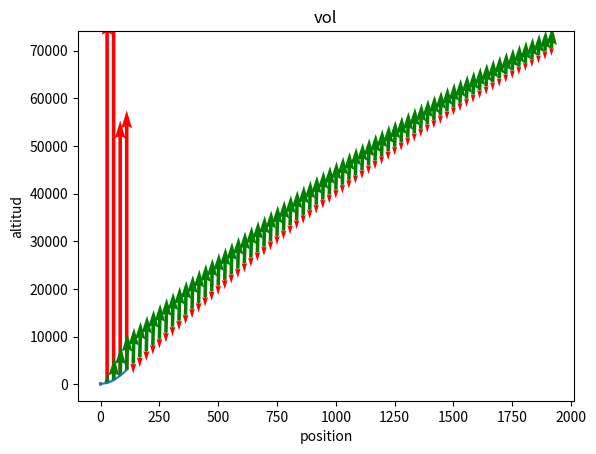

This chart was generated by the following Python code:
# -*- coding: utf-8 -*-
"""
Spyder Editor

This is a temporary script file.
"""

# COSTANTE
import matplotlib.pyplot
import numpy
import math
G = 6.674e-11  # Constante gravitationnelle m3⋅kg−1⋅s−2
R = 8.31446261815324  # Constante de gaz kg⋅m2.s−2⋅K−1⋅mol−1
base = 71

rayon = 1  # m
day = 2  # s
kelvin_0 = 3  # K
masse_moyen_mol = 4  # kg.mol-1
pression_pa_0 = 5  # kg⋅m −1⋅s −2
asl_limit = 6  # m
planet = [5.2915158e22, 6e+5, 21600, 288.15,
          0.0289644, 101325, 70000, 'kerbin']

masse = 0  # kg
nom = -1
taille = -2  # m
haut = -3  # m
cout = -4
chut = [[ 75, 150, 0    , 0  , 'mk12-r'],
        [100, 422, 0.631, 0.6, 'mk16']]

what_d = 1
bodyne =[ 50, 1.7/60, 300, 1, 0.6, 'staysputnick']
pods = [800, 0.2, 635, 1.1, 1.3, 'mk1']
control = [50, 0.3, 600, 0.628, 0.6, 'SAS']
comm = [5, 20, 300, 0, 0, '16']
what = 1
elect = [5, 100, 80, 0, 0, 'z-100']


stack = [[ 10, 150, 0.625, 0.6, 'td-06'],
         [ 40, 200, 0    , 1.3, 'td-12'],
         [160, 300, 1    , 2.5, 'td-25'],
         [360, 375, 1    , 3.8, 'td-37']]
radial = [[ 25, 600, 0, 0, 'tt-38'],
          [ 50, 700, 0, 0, 'tt-70'],
          [400, 770, 0, 0, 'hdm']]
coupling = [stack, radial]

ergol = 1  # u.s-1
oxidizer = 2  # u.s-1
multipl = -4
tanks = [[  25  ,   18,   22, 0,  52  , 0.625, 0.6, 'oscar-b'],
         [  62.5,   45,   55, 8,  54.1, 0.5  , 1.3, 'fl'],
         [ 500  ,  360,  440, 8, 351.5, 1    , 2.5, 'x200'],
         [2250  , 1620, 1980, 3, 347.5, 2.665, 3.8, 's3']]

ergol_d = 1  # u.s-1
oxidizer_d = 2  # u.s-1
pousse_asl = 3  # kg.m.s-2
pousse_vac = 4  # kg.m.s-2
isp_asl = 5  # s
isp_vac = 6  # s
reacteurs = [[  20,  0.058,  0.071,     508,    2000,  80, 315,   110, 0.3, 0.6, 'ant'],
             [ 130,  0.574,  0.701,   16560,   20000, 265, 320,   240, 0.4, 0.6, 'spark'],
             [ 500,  1.596,  1.951,   14780,   60000,  85, 345,   390, 0.8, 1.3, 'terrier'],
             [1500,  6.166,  7.536,  167969,  215000, 250, 320,  1200, 1.7, 1.3, 'reliant'],
             [1250,  7.105,  8.684,  205161,  240000, 265, 310,  1100, 1.7, 1.3, 'swivel'],
             [1750,  6.555,  8.012,   64286,  250000,  90, 350,  1300, 2.7, 2.5, 'poodle'],
             [3000, 18.642, 22.784,  658750,  650000, 280, 320,  5300, 2.4, 2.5, 'skipper'],
             [6000, 40.407, 54.275, 1379032, 1500000, 285, 310, 13000, 3  , 2.5, 'minsail'],
             [9000, 53.985, 65.982, 1205882, 2000000, 205, 340, 25000, 4.1, 3.8, 'rhino'],
             [0, 0.0, 0, 0, 0, 0, 0, 0, 0, '0']]
solid_d = 1
solid = 2
propulseurs = [[   75  ,   0.809,    40,   11012,   12500, 185, 210,    75,  1.8, 0.6, 'mite'],
               [  150  ,   1.897,    90,   26512,   30000, 190, 215,   150,  4  , 0.6, 'shrimp'],
               [  450  ,  15.821,   140,  162909,  192000, 140, 165,   200,  1.8, 1.3, 'flea'],
               [  752.5,  15.827,   375,  197897,  227000, 170, 195,   400,  2.9, 1.3, 'hammeur'],
               [ 1500  ,  19.423,   820,  250000,  300000, 175, 210,   850,  7.9, 1.3, 'thumper'],
               [ 4500  ,  41.407,  2600,  593854,  670000, 195, 220,  2700, 14.9, 1.3, 'kickback'],
               [ 9000  , 100.494,  8000, 1515217, 1700000, 205, 230,  9000, 12.3, 2.5, 'thoroughbred'],
               [21000  , 190.926, 16400, 2948936, 3300000, 210, 235, 18500, 22.3, 2.5, 'clydesdal'],
               [0, 0.0, 0, 0, 0, 0, 0, 0, 0, '0']]
engeins = [reacteurs, propulseurs]

# PHYSIQUE


def PA_atm(nombre)       : return nombre / 101325
def ergol_u_kg(nombre)   : return nombre * 5
def oxidizer_u_kg(nombre): return nombre * 5
def solid_u_kg(nombre)   : return nombre * 2810 / 375
def ergol_u_c(nombre)    : return nombre * 0.8
def oxidizer_u_c(nombre) : return nombre * 0.18
def solid_u_c(nombre)    : return nombre * 225 / 375


# def cout_multipl(reserv, nombre) : return nombre * tanks[reserv][cout] + tanks[reserv][cout] * (tanks[reserv][multipl] + 1 - nombre) / tanks[reserv][multipl] - 4.25
def fuel_kg(reserv) : return ergol_u_kg(tanks[reserv][ergol]) + oxidizer_u_kg(tanks[reserv][oxidizer])
def fuel_c(reserv)  : return ergol_u_c(tanks[reserv][ergol]) + oxidizer_u_c(tanks[reserv][oxidizer])

def fuel_kg_d(typ, moteur, nombre) :
    return nombre * (ergol_u_kg(engeins[typ][moteur][ergol_d]) + oxidizer_u_kg(engeins[typ][moteur][oxidizer_d]))
def fuel_temp(typ, moteur, nombre, kg_fuel):
    if moteur == -1 : return 0
    return kg_fuel / fuel_kg_d(typ, moteur, nombre)

def vites_surface(): return planet[rayon] / planet[day]

"La vitesse nécessaire pour échapper au puits de gravité d'une planète donnée"
def escap(altitud):  # m.s-1
    return math.sqrt(2*G*planet[masse]/(planet[rayon]+altitud))
def GRAVIT(altitud):  # m.s-2
    return G * planet[masse] / (planet[rayon] + altitud)**2

"la hauteur d'échelle est l'augmentation d'altitude pour laquelle la pression aslosphérique diminue d'un facteur e "
# def TEMP(altitud):
#     z_base_terre = [0,11000,20000,32000,47000,51000,71000,84852]
#     z_base_kerbin = z_base_terre * 70 /105
def HE():
    return R * planet[kelvin_0] / planet[masse_moyen_mol] / GRAVIT(0)
def PRESSION(altitud):  # pa
    if altitud >= planet[asl_limit] : return 0
    return planet[pression_pa_0] * math.exp(-altitud / HE())
    # return planet[pression_pa_0] * (1 - altitud * 6.5 / 1000 / planet[kelvin_0])**(5.255) # imajinair
    # z = [0, 2500, 5000, 7500, 10000, 15000, 20000, 25000, 30000, 40000, 50000, 60000, 70000]
    # p = 101
def DENSIT(altitud):
    return PRESSION(altitud) / R / planet[kelvin_0]

"L'impulsion spécifique définit l'efficacité d'un moteur."
def ISP(typ, moteur, nombre, altitud):  # s
    return nombre * (engeins[typ][moteur][isp_vac] + PA_atm(PRESSION(altitud)) * (engeins[typ][moteur][isp_asl] - engeins[typ][moteur][isp_vac]))


"la poussée est la force exercée par l'accélération de gaz"
def POUSSE(typ, moteur, nombre, altitud):
    return ISP(typ, moteur, nombre, altitud) * GRAVIT(0) * fuel_kg_d(typ, moteur, nombre)

"Le rapport poussée sur poids est un rapport qui définit la puissance des moteurs d'un engin par rapport à son propre poids."
def RPP(typ, moteur, nombre, altitud, kg):  # >1
    return nombre * POUSSE(typ, moteur, nombre, altitud) / (kg * GRAVIT(altitud))
def a_GRAVIT(typ, moteur, nombre, altitud, kg):
    return GRAVIT(altitud) * (RPP(typ, moteur, nombre, altitud, kg) - 1)


"Changement de vitesse d'un vaisseau spatial mesuré en mètres par seconde (m/s)."
def D_v(typ, moteur, nombre, altitud, kg_vid, kg_total):
    return ISP(typ, moteur, nombre, altitud) * GRAVIT(0) * math.log(kg_total / kg_vid)

def orbital_v(altitud, axe_grand_demi) :
    return math.sqrt(G * planet[masse] * (2 / (planet[rayon] + altitud) - 1 / axe_grand_demi))


# VARIABLE
min_0plan, min_1cout = 0, 0
deb_haut = pods[haut] + chut[1][haut] + base
deb_kg = pods[masse] + chut[1][masse]
deb_cout = pods[cout] + chut[1][cout]
deb_taille = pods[taille]
deb_moteur = 0
q = 1 * 8 + 1
dim = 1
but = 70000
step0 = 1
angle_max0 = 1

# STRUCTURE


def taille_deb(table):
    i = 0
    while table[i][taille] != deb_taille:
        # print(table[i][taille])
        i += 1
    return i


def taille_fin(table):
    i = taille_deb(table)
    while table[i][taille] == deb_taille:
        i += 1
    return i - 1


"[0, 0] -> [[0], [0]]"
def liste_matrice(liste):
    return [[liste[i]] for i in range(len(liste))]

"retourne la dimention matriciel"
def dimension(matrice): return len(numpy.shape(matrice))

def matric_nombre(matrice, plan, j=0):
    if j < len(plan):
        return matric_nombre(matrice[plan[j]], plan, j + 1)
    return matrice

def dimension_matrice(dim, long, matrice=0):
    while dim != dimension(matrice):
        matrice = [matrice for i in range(long)]
    return matrice

def trac(nom, X, x_nom, Y, y_nom):
    matplotlib.pyplot.plot(X, Y)
    matplotlib.pyplot.title(nom)
    matplotlib.pyplot.xlabel(x_nom)
    matplotlib.pyplot.ylabel(y_nom)
    matplotlib.pyplot.show()

reserv = taille_deb(tanks)
reacteur_deb = taille_deb(reacteurs)
reacteur_fin = taille_fin(reacteurs)
propulseur_deb = taille_deb(propulseurs)
propulseur_fin = taille_fin(propulseurs)

def trac_plan(plan, fuse_typ, fuse_moteur, fuse_nombre, fuse_haut, fuse_kg_vid, fuse_kg_fuel, step=step0, angle_max = angle_max0):
    global min_2temp, min_3angle, min_4altitud, min_5apog
    min_2temp, min_3angle, min_4altitud, x, dz, dx, ddz, ddx = EULER_plan(plan, fuse_typ, fuse_moteur, fuse_nombre, fuse_haut, fuse_kg_vid, fuse_kg_fuel, step, angle_max)
    # print(x)
    kg_total = matric_nombre(fuse_kg_vid, plan) + matric_nombre(fuse_kg_fuel, plan)
    centre_masse_haut = matric_nombre(fuse_haut, plan)
    temp1, min_3angle, min_5apog, x1, dz1, dx1, ddz1, ddx1 = APOG(kg_total, min_2temp, min_3angle, min_4altitud, x, dz, dx, ddz, ddx, centre_masse_haut, step, angle_max)
    # print(x1)
    min_3angle *= 180 / math.pi
    matplotlib.pyplot.quiver(x1,min_5apog, ddx1, ddz1, color='r')
    matplotlib.pyplot.quiver(x1, min_5apog, dx1, dz1, color='g')
    matplotlib.pyplot.plot(x, min_4altitud)
    matplotlib.pyplot.title('vol')
    matplotlib.pyplot.xlabel('position')
    matplotlib.pyplot.ylabel('altitud')
    matplotlib.pyplot.show()

# FONCTION
def construc(typ, moteur,
             fuse_typ     = [0],
             fuse_moteur  = [-1],
             fuse_nombre  = [1],
             fuse_haut    = [deb_haut],
             fuse_kg_vid  = [deb_kg],
             fuse_kg_fuel = [0],
             fuse_cout    = [deb_cout]):
    fuse_plan = [0]
    fuse_kg_total = [fuse_kg_vid[0] + fuse_kg_fuel[0]]
    for i in range(1, q):
        fuse_plan   = numpy.append(fuse_plan    , i)
        fuse_typ    = numpy.append(fuse_typ     , typ)
        fuse_moteur = numpy.append(fuse_moteur  , moteur)
        if typ == 0 :
            fuse_nombre  = numpy.append(fuse_nombre , 1)
            fuse_haut    = numpy.append(fuse_haut   , fuse_haut[0]     + coupling[typ][reserv][haut]  + engeins[typ][moteur][haut]  + i *  tanks[reserv][haut])
            fuse_kg_vid  = numpy.append(fuse_kg_vid , fuse_kg_total[0] + coupling[typ][reserv][masse] + engeins[typ][moteur][masse] + i *  tanks[reserv][masse])
            fuse_cout    = numpy.append(fuse_cout   , fuse_cout[0]     + coupling[typ][reserv][cout]  + engeins[typ][moteur][cout]  + i * (tanks[reserv][cout] + fuel_c(reserv)))
            fuse_kg_fuel = numpy.append(fuse_kg_fuel, i * fuel_kg(reserv))
        elif typ == 1 and i == 1 :
            fuse_nombre  = numpy.append(fuse_nombre , 1)
            fuse_haut    = numpy.append(fuse_haut   , fuse_haut[0]     + coupling[0][reserv][haut]  + engeins[typ][moteur][haut])
            fuse_kg_vid  = numpy.append(fuse_kg_vid , fuse_kg_total[0] + coupling[0][reserv][masse] + engeins[typ][moteur][masse])
            fuse_cout    = numpy.append(fuse_cout   , fuse_cout[0]     + coupling[0][reserv][cout]  + engeins[typ][moteur][cout] + solid_u_c( engeins[typ][moteur][solid]))
            fuse_kg_fuel = numpy.append(fuse_kg_fuel, solid_u_kg(engeins[typ][moteur][solid]))
        else :
            fuse_nombre  = numpy.append(fuse_nombre , i)
            fuse_haut    = numpy.append(fuse_haut   , fuse_haut[0])
            fuse_kg_vid  = numpy.append(fuse_kg_vid , fuse_kg_total[0] + i * (coupling[typ][0][masse] + engeins[typ][moteur][masse]))
            fuse_cout    = numpy.append(fuse_cout   , fuse_cout[0]     + i * (coupling[typ][0][cout]  + engeins[typ][moteur][cout]  + solid_u_c( engeins[typ][moteur][solid])))
            fuse_kg_fuel = numpy.append(fuse_kg_fuel, i * solid_u_kg(engeins[typ][moteur][solid]))
        fuse_kg_total = numpy.append(fuse_kg_total, fuse_kg_vid[i] + fuse_kg_fuel[i])
    return fuse_plan, fuse_typ, fuse_moteur, fuse_nombre, fuse_haut, fuse_kg_vid, fuse_kg_fuel, fuse_kg_total, fuse_cout

"rajoute un etage a la fusee"
def dimension_base(end_dim,
                   typ = 0,
                   moteur = reacteur_deb,
                   fuse_typ      = 0,
                   fuse_moteur   = -1,
                   fuse_haut     = deb_haut,
                   fuse_kg_vid   = deb_kg,
                   fuse_kg_total = deb_kg,
                   fuse_cout     = deb_cout,
                   fuse_plan     = 0,
                   fuse_nombre   = 1,
                   fuse_kg_fuel  = 0):
    # print(moteur)
    # print(fuse_moteur)
    dim = dimension(fuse_moteur)
    if dim == 0 and end_dim == 1:
        fuse_plan, fuse_typ, fuse_moteur, fuse_nombre, fuse_haut, fuse_kg_vid, fuse_kg_fuel, fuse_kg_total, fuse_cout = construc(typ, moteur,
                                                                                                                    [fuse_typ],
                                                                                                                    [fuse_moteur],
                                                                                                                    [fuse_nombre],
                                                                                                                    [fuse_haut],
                                                                                                                    [fuse_kg_vid],
                                                                                                                    [fuse_kg_fuel],
                                                                                                                    [fuse_cout])
        dim = dimension(fuse_moteur)
    if dim == 0 and end_dim > 1:
        fuse_plan, fuse_typ, fuse_moteur, fuse_nombre, fuse_haut, fuse_kg_vid, fuse_kg_fuel, fuse_kg_total, fuse_cout = dimension_base(end_dim - 1,
                                                                                                                          typ,
                                                                                                                          moteur,
                                                                                                                          fuse_typ,
                                                                                                                          fuse_moteur,
                                                                                                                          fuse_haut,
                                                                                                                          fuse_kg_vid,
                                                                                                                          fuse_kg_total,
                                                                                                                          fuse_cout,
                                                                                                                          fuse_plan,
                                                                                                                          fuse_nombre,
                                                                                                                          fuse_kg_fuel)
        dim = dimension(fuse_moteur)
        # moteur += 1
    if dim > 0 and end_dim > 1:
        fuse_plan     = liste_matrice(fuse_plan)
        fuse_typ      = liste_matrice(fuse_typ)
        fuse_moteur   = liste_matrice(fuse_moteur)
        fuse_nombre   = liste_matrice(fuse_nombre)
        fuse_haut     = liste_matrice(fuse_haut)
        fuse_kg_vid   = liste_matrice(fuse_kg_vid)
        fuse_kg_fuel  = liste_matrice(fuse_kg_fuel)
        fuse_kg_total = liste_matrice(fuse_kg_total)
        fuse_cout     = liste_matrice(fuse_cout)
        # print('a',fuse_kg_fuel)
        if typ == 0 and moteur + 1 > reacteur_fin :
            typ = 1
            moteur = propulseur_deb
        else : moteur += 1
        Q = range(len(fuse_moteur))
        for i0 in Q:
            fuse1_plan, fuse1_typ, fuse1_moteur, fuse1_nombre, fuse1_haut, fuse1_kg_vid, fuse1_kg_fuel, fuse1_kg_total, fuse1_cout = dimension_base(end_dim - 1,
                                                                                                                                      typ,
                                                                                                                                      moteur,
                                                                                                                                      fuse_typ[i0][0],
                                                                                                                                      fuse_moteur[i0][0],
                                                                                                                                      fuse_haut[i0][0],
                                                                                                                                      fuse_kg_vid[i0][0],
                                                                                                                                      fuse_kg_total[i0][0],
                                                                                                                                      fuse_cout[i0][0],
                                                                                                                                      fuse_plan[i0][0],
                                                                                                                                      fuse_nombre[i0][0],
                                                                                                                                      fuse_kg_fuel[i0][0])
            # print('b',fuse1_kg_fuel)
            if dim < 2:
                fuse_plan[i0] = [numpy.append(fuse_plan[i0], fuse1_plan[i1]) for i1 in range(len(fuse1_plan))]
            else:
                fuse_plan[i0] = fuse1_plan
            # print(dim, end_dim, fuse1_typ)
            fuse_typ[i0]      = fuse1_typ
            fuse_moteur[i0]   = fuse1_moteur
            fuse_nombre[i0]   = fuse1_nombre
            fuse_haut[i0]     = fuse1_haut
            fuse_kg_vid[i0]   = fuse1_kg_vid
            fuse_kg_fuel[i0]  = fuse1_kg_fuel
            fuse_kg_total[i0] = fuse1_kg_total
            fuse_cout[i0]     = fuse1_cout
        dim = dimension(fuse_moteur)
    return fuse_plan, fuse_typ, fuse_moteur, fuse_nombre, fuse_haut, fuse_kg_vid, fuse_kg_fuel, fuse_kg_total, fuse_cout

def dimension_plus(end_dim, plan, deb_typ, deb_moteur, deb_haut, deb_kg, deb_cout,
                   typ_deb = 1,
                   moteur_deb = propulseur_deb) :
    fuse_plan, fuse_typ, fuse_moteur, fuse_nombre, fuse_haut, fuse_kg_vid, fuse_kg_fuel, fuse_kg_total, fuse_cout = dimension_base(end_dim, typ_deb, moteur_deb,
                                                                                                                                   fuse_typ      = deb_typ,
                                                                                                                                   fuse_moteur   = deb_moteur,
                                                                                                                                   fuse_haut     = deb_haut,
                                                                                                                                   fuse_kg_vid   = deb_kg,
                                                                                                                                   fuse_kg_total = deb_kg,
                                                                                                                                   fuse_cout     = deb_cout)
    return fuse_plan, fuse_typ, fuse_moteur, fuse_nombre, fuse_haut, fuse_kg_vid, fuse_kg_fuel, fuse_kg_total, fuse_cout

# CALCULS
def dimension_decol(typ, moteur, nombre, kg_total,
                    agravit=0):
    dim0 = dimension(agravit)
    dim1 = dimension(moteur)
    # print(fuse_moteur)
    if dim0 == 0 and dim1 == 1:
        # print(typ)
        agravit = [a_GRAVIT(int(typ[i]), int(moteur[i]), int(nombre[i]), 0, kg_total[i]) for i in range(len(moteur))]
        dim0 = dimension(agravit)
    if dim0 == 0 and dim1 > 1:
        agravit = [dimension_decol(typ[i], moteur[i], nombre[i], kg_total[i]) for i in range(len(moteur))]
        dim0 = dimension(agravit)
    return agravit  # fuse_rpp,

def dimension_dv(typ, moteur, nombre, kg_vid, kg_total, altitud,
                 dv=0):
    dim0 = dimension(dv)
    dim1 = dimension(moteur)
    if dim0 == 0 and dim1 == 1:
        # print(0, typ, fuse_moteur[0], fuse_kg_vid[0], fuse_kg_total[0])
        dv = [D_v(typ[0], moteur[0], nombre[0], altitud, kg_vid[0], kg_total[0])]
        for i in range(1, len(moteur)):
            dv = numpy.append(dv, dv[0] + D_v(typ[i], moteur[i], nombre[i], altitud, kg_vid[i], kg_total[i]))
        dim0 = dimension(dv)
    if dim0 == 0 and dim1 > 1:
        dv = [dimension_dv(typ[i], moteur[i], nombre[i], kg_vid[i], kg_total[i], altitud) for i in range(len(moteur))]
        dim0 = dimension(dv)
    # print(fuse_dv)
    return dv

def dimension_test(cout0, fuse, but,
                   cout1=0):
    dim0 = dimension(cout0)
    dim1 = dimension(cout1)
    if dim1 == 0 and dim0 == 1:
        cout1 = [cout0[i] * (fuse[i] > but) for i in range(len(cout0))]
        dim1 = dimension(cout1)
    if dim1 == 0 and dim0 > 1:
        # print(dim1, dim0, cout0)
        cout1 = [dimension_test(cout0[i], fuse[i], but) for i in range(len(cout0))]
        dim1 = dimension(cout1)
    # print(dim1, dim0, cout1)
    return cout1

def dimension_min(plan, cout,
                  min_cout=0,
                  min_plan=0):
    dim = dimension(cout)
    if dim == 1:
        for i in range(len(cout)):
            # print(fuse_cout[i],min_cout)
            if cout[i] != 0 and (cout[i] <= min_cout or min_cout == 0):
                min_plan = plan[i]
                min_cout = cout[i]
    if dim > 1:
        for i in range(len(cout)):
            min_plan, min_cout = dimension_min(plan[i], cout[i], min_cout, min_plan)
    return min_plan, min_cout

def APOG(kg_total, temp, angle, altitud, x, dz, dx, ddz, ddx, centre_masse_haut, step=step0, angle_max = angle_max0):
    temp1 = numpy.copy(temp)
    angle1 = numpy.copy(angle)
    apog = numpy.copy(altitud)
    x1 = numpy.copy(x)
    dz1 = numpy.copy(dz)
    dx1 = numpy.copy(dx)
    ddz1 = numpy.copy(ddz)
    ddx1 = numpy.copy(ddx)
    # print(ddx)
    i = len(temp1) - 1
    # print(apog[i] , apog[i - 1])
    while (apog[i] < but and apog[i] > apog[i - 1]):  # or len(altitud) == len(apog)
        # print(i)
        temp1 = numpy.append(temp1, temp1[i] + step)
        gravit = GRAVIT(apog[i] - centre_masse_haut)
        resist = 0
        acceler = - resist / kg_total
        ddz1 = numpy.append(ddz1, acceler * math.cos(angle1[i]) - gravit)
        # print("APOG     ddz1[i]    ",ddz1[i + 1])
        ddx1 = numpy.append(ddx1, acceler * math.sin(angle1[i]))
        apog = numpy.append(
            apog, apog[i] + step * dz1[i] + step**2 * ddz1[i + 1] / 2)
        # print("APOG     apog[i+1]   ", apog[i + 1])
        x1 = numpy.append(x1, x1[i] + step * dx1[i] +
                          step**2 * ddx1[i + 1] / 2)
        # print("APOG     x1[i+1]   ", x1[i + 1])
        dz1 = numpy.append(dz1, dz1[i] + step * ddz1[i + 1])
        # print("APOG     dz[i]     ",dz[i])
        dx1 = numpy.append(dx1, dx1[i] + step * ddx1[i + 1])
        # print("APOG     dx[i]     ",dx[i])
        if dx1[i + 1] > 0:
            if 180 * abs(math.atan(dz1[i + 1] / dx1[i + 1]) - angle1[i]) / math.pi < angle_max:
                angle1 = numpy.append(angle1, math.atan(dz1[i + 1] / dx1[i + 1]))
            else :
                angle1 = numpy.append(angle1, angle1[i] + angle_max * math.pi / 180)
        else : angle1  = numpy.append(angle1, 0)
        i += 1
    return temp1, angle1, apog, x1, dz1, dx1, ddz1, ddx1

def EULER_3d(typ, moteur, nombre, haut0, kg_vid0, kg_fuel0,
             step = step0,
             angle_max = angle_max0,
             temp=[0],
             angle=[0],
             altitud=[0],
             x=[0],
             dz=[0],
             dx=[vites_surface()],
             ddz=[0],
             ddx=[0]):
    if altitud[-1] == 0:
        altitud = [haut0]
    centre_masse_haut = haut0 / 2
    # print(typ, moteur, nombre, kg_fuel0)
    debit = fuel_kg_d(typ, moteur, nombre)
    apog = [0]
    i = len(temp) - 1
    temp_max = fuel_temp(typ, moteur, nombre, kg_fuel0) + temp[i]
    # print(temp_max)
    while (typ == 1 and temp[i] < temp_max) or (typ == 0 and temp[i] < temp_max and altitud[i] < but and apog[-1] < but) :
        # print(i)
        temp = numpy.append(temp, temp[i] + step)
        kg_fuel = kg_fuel0 - i * step * debit
        kg_total = kg_vid0 + kg_fuel * (kg_fuel > 0)
        gravit = GRAVIT(altitud[i] - centre_masse_haut)
        resist = 0
        pousse = POUSSE(typ, moteur, nombre, altitud[i])
        # print("EULER_3d pousse    ",pousse)
        # print(ISP(typ, moteur, altitud[i - 1]))
        acceler = (pousse - resist) / kg_total
        # print("EULER_3d acceler   ",acceler)
        if acceler * math.cos(angle[i]) - gravit >= 0:
            ddz = numpy.append(ddz, acceler * math.cos(angle[i]) - gravit)
        else:
            ddz = numpy.append(ddz, 0)
        # print("EULER_3d ddz[i]    ",ddz[i])
        ddx = numpy.append(ddx, acceler * math.sin(angle[i]))
        # print("EULER_3d ddx[i]    ",ddx)
        altitud = numpy.append(
            altitud, altitud[i] + step * dz[i] + step**2 * ddz[i + 1] / 2)
        # print("EULER_3d altitud[i+1]",altitud[i+1])
        x = numpy.append(x, x[i] + step * dx[i] + step**2 * ddx[i + 1] / 2)
        # print("EULER_3d x[i+1] ", x[i + 1])
        dz = numpy.append(dz, dz[i] + step * ddz[i + 1])
        # print("EULER_3d dz[i]     ",dz[i])
        dx = numpy.append(dx, dx[i] + step * ddx[i + 1])
        # print("EULER_3d dx[i]     ",dx[i])
        if apog[-1] > but :
            angle = numpy.append(angle, 90 * math.pi / 180)
        elif altitud[i] > 10000 :
            angle = numpy.append(angle, 45 * math.pi / 180)
        else:
            angle = numpy.append(angle, 0)
        # print("EULER_3d angle[i]  ",angle[i])
        if typ == 0 :
            temp1, angle1, apog, x1, dz1, dx1, ddz1, ddx1 = APOG(kg_total, temp, angle, altitud, x, dz, dx, ddz, ddx, centre_masse_haut, step, angle_max)
        # print("EULER_3d apog[i]   ",apog[i])
        i += 1
        # print(altitud[i])
    return temp, angle, altitud, x, dz, dx, ddz, ddx

def EULER_plan(plan, fuse_typ, fuse_moteur, fuse_nombre, fuse_haut, fuse_kg_vid, fuse_kg_fuel,
               step = step0,
               angle_max = angle_max0):
    temp, angle, altitud, x, dz, dx, ddz, ddx = EULER_3d(matric_nombre(fuse_typ, plan),
                                                         matric_nombre(fuse_moteur, plan),
                                                         matric_nombre(fuse_nombre, plan),
                                                         matric_nombre(fuse_haut, plan),
                                                         matric_nombre(fuse_kg_vid, plan),
                                                         matric_nombre(fuse_kg_fuel, plan),
                                                         step, angle_max)
    plan1 = numpy.copy(plan)
    for i in range(1, len(plan)+1):
        # if apog[-1] < but :
        if plan1[-i] != 0:
            plan1[-i] = 0
            # print(altitud)
            temp, angle, altitud, x, dz, dx, ddz, ddx = EULER_3d(matric_nombre(fuse_typ, plan),
                                                                 matric_nombre(fuse_moteur, plan1),
                                                                 matric_nombre(fuse_nombre, plan1),
                                                                 matric_nombre(fuse_haut, plan1),
                                                                 matric_nombre(fuse_kg_vid, plan1),
                                                                 matric_nombre(fuse_kg_fuel, plan1),
                                                                 step, angle_max, temp, angle, altitud, x, dz, dx, ddz, ddx)
            return temp, angle, altitud, x, dz, dx, ddz, ddx

def dimension_altitud(fuse_plan, fuse_typ, fuse_moteur, fuse_nombre, fuse_haut, fuse_kg_vid, fuse_kg_fuel, fuse_cout,
                      step=step0,
                      fuse_apog=0):
    dim0 = dimension(fuse_cout)
    dim1 = dimension(fuse_apog)
    if dim1 == 0 and dim0 == 1:
        # print(fuse_moteur)
        fuse_apog = []
        for i in range(len(fuse_plan)):
            if fuse_cout[i] > 0:
                temp, angle, altitud, x, dz, dx, ddz, ddx = EULER_plan(fuse_plan[i], fuse_typ, fuse_moteur, fuse_nombre, fuse_haut, fuse_kg_vid, fuse_kg_fuel, step)
                kg_total = matric_nombre(fuse_kg_vid, fuse_plan[i]) + matric_nombre(fuse_kg_fuel, fuse_plan[i])
                centre_masse_haut = matric_nombre(fuse_haut, fuse_plan[i])
                temp1, angle1, apog, x1, dz1, dx1, ddz1, ddx1 = APOG(kg_total, temp, angle, altitud, x, dz, dx, ddz, ddx, centre_masse_haut, step)
            else:
                apog = [0]
            fuse_apog = numpy.append(fuse_apog, apog[-1])
        dim1 = dimension(fuse_apog)
    # print(dim1,dim0)
    if dim1 == 0 and dim0 > 1:
        fuse_apog = [dimension_altitud(fuse_plan[i], fuse_typ, fuse_moteur, fuse_nombre, fuse_haut, fuse_kg_vid, fuse_kg_fuel, fuse_cout[i], step) for i in range(len(fuse_plan))]
        dim1 = dimension(fuse_apog)
    return fuse_apog


## TESTES
# trac('nivelement barometrique', [PRESSION(i) for i in range(but)], 'pression (pa)', [i for i in range(but)], 'altitud (m)')
# trac_plan([16,16], typ, fuse0_1moteur, fuse0_2haut, fuse0_3kg_vid, fuse0_4kg_fuel)
Z = 6
z = 0
if Z > z:
    fuse_0plan, fuse_1typ, fuse_2moteur, fuse_3nombre, fuse_4haut, fuse_5kg_vid, fuse_6kg_fuel, fuse_7kg_total, fuse_8cout = dimension_base(1 + reacteur_fin - reacteur_deb)
    print('Z', Z - z)
z += 1
if Z > z :
    fuse_10dv   = dimension_dv(fuse_1typ, fuse_2moteur, fuse_3nombre, fuse_5kg_vid, fuse_7kg_total, but)
    fuse_8cout1 = dimension_test(fuse_8cout, fuse_10dv, orbital_v(but, planet[rayon] + but))
    min_0plan, min_1cout = dimension_min(fuse_0plan, fuse_8cout1)
    print(min_0plan, min_1cout)
    print('Z', Z - z)
z += 1
if Z > z :
    end_dim = 1 + propulseur_fin - propulseur_deb
    fuse_0plan, fuse_1typ, fuse_2moteur, fuse_3nombre, fuse_4haut, fuse_5kg_vid, fuse_6kg_fuel, fuse_7kg_total, fuse_8cout = dimension_plus(end_dim, min_0plan,
                                                                                                                                            matric_nombre(fuse_1typ     , min_0plan),
                                                                                                                                            matric_nombre(fuse_2moteur  , min_0plan),
                                                                                                                                            matric_nombre(fuse_4haut    , min_0plan),
                                                                                                                                            matric_nombre(fuse_7kg_total, min_0plan),
                                                                                                                                            matric_nombre(fuse_8cout    , min_0plan))
    step0 = end_dim
    angle_max0 = step0  # d°
    print('Z', Z - z)
z += 1
if Z > z :
    fuse_9decol = dimension_decol(fuse_1typ, fuse_2moteur, fuse_3nombre, fuse_7kg_total)
    fuse_8cout1 = dimension_test(fuse_8cout, fuse_9decol, 1)
    print('Z', Z - z)
z += 1
if Z > z :
    fuse_11apog = dimension_altitud(fuse_0plan, fuse_1typ, fuse_2moteur, fuse_3nombre, fuse_4haut, fuse_5kg_vid, fuse_6kg_fuel, fuse_8cout1)
    fuse_8cout1 = dimension_test(fuse_8cout1, fuse_11apog, but)
    min_0plan, min_1cout = dimension_min(fuse_0plan, fuse_8cout1)
    print(min_0plan, min_1cout)
    print('Z', Z - z)
z += 1
if Z > z :
    if dimension(min_0plan) == 1:
        if len(min_0plan) == dimension(fuse_2moteur):
            trac_plan(min_0plan, fuse_1typ, fuse_2moteur, fuse_3nombre, fuse_4haut, fuse_5kg_vid, fuse_6kg_fuel, 1, 360)
    print('Z', Z - z)
